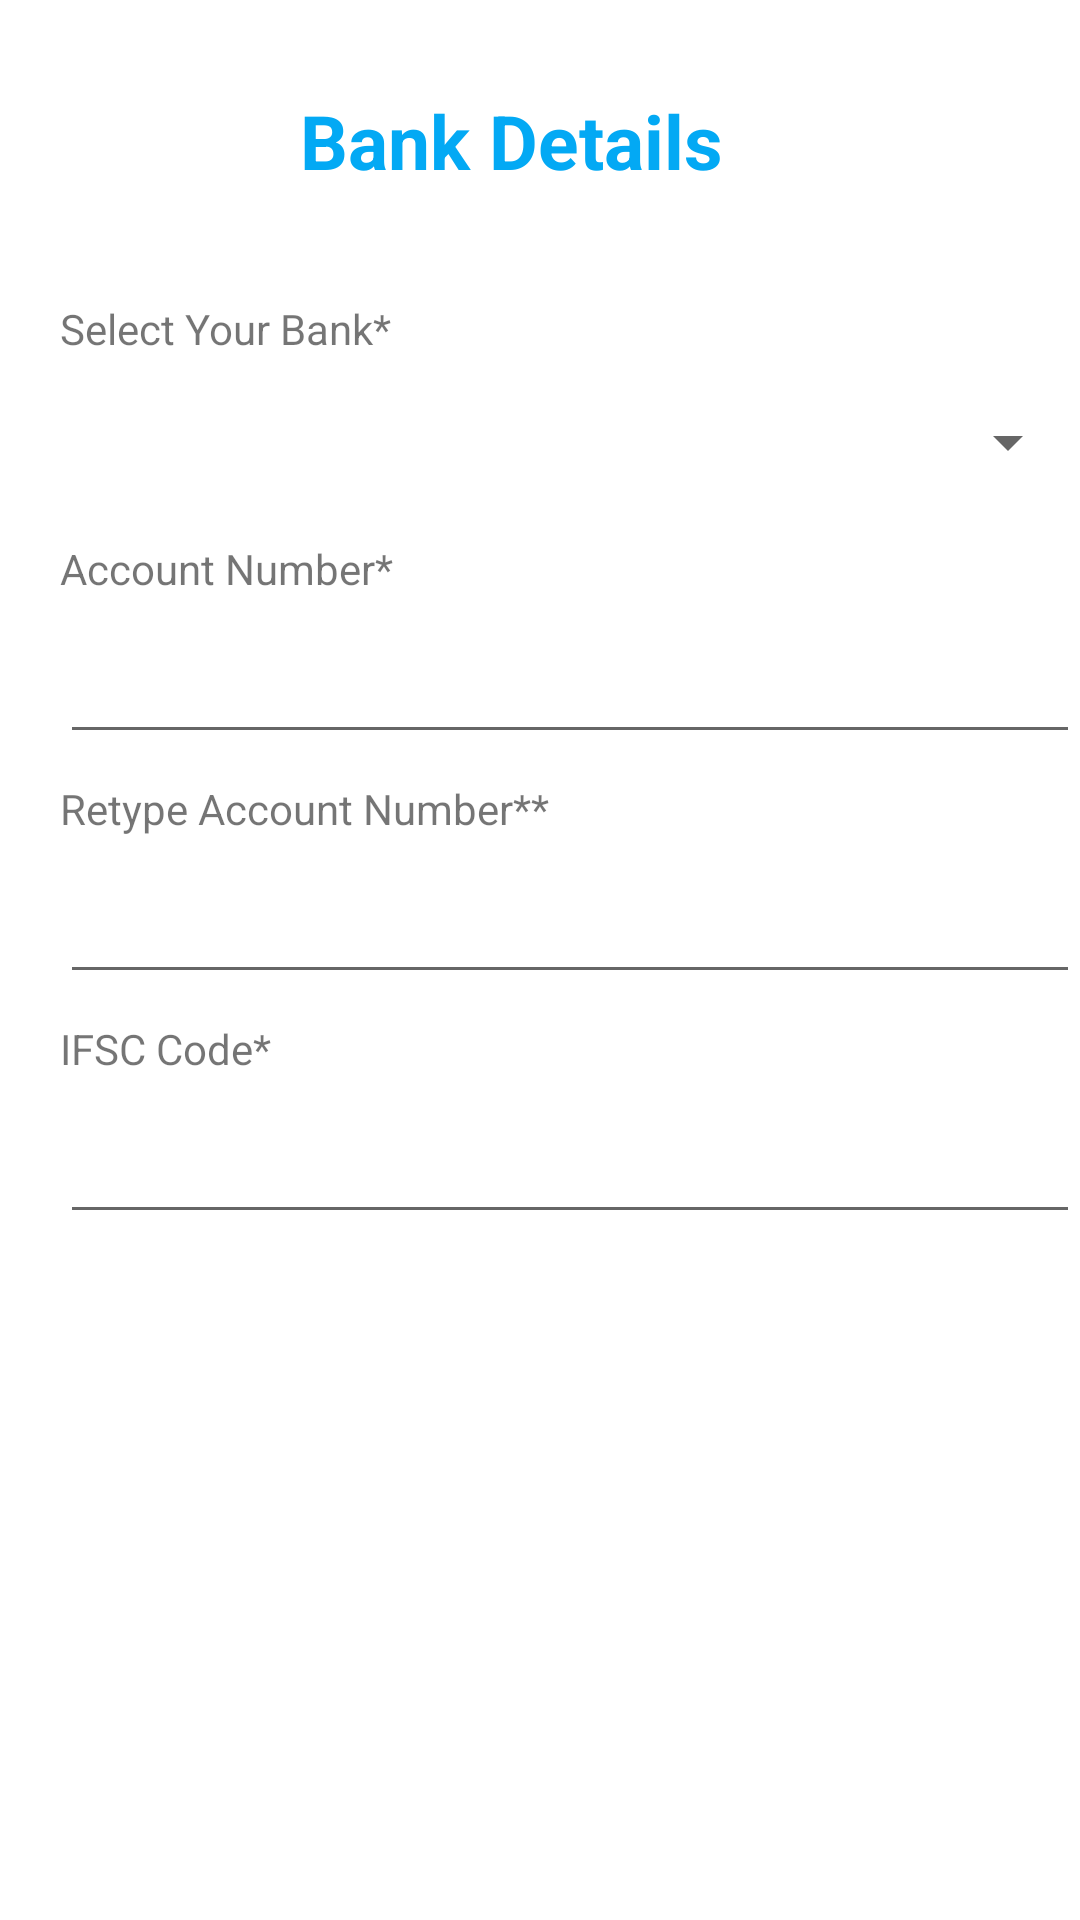

Produce the Android XML layout that renders to this screen, including the resource entries it uses.
<!-- AndroidManifest.xml: application theme Theme.LoanApplication -->
<!-- res/layout/activity_bank_details_form.xml -->
<?xml version="1.0" encoding="utf-8"?>
<RelativeLayout xmlns:android="http://schemas.android.com/apk/res/android"
    xmlns:app="http://schemas.android.com/apk/res-auto"
    xmlns:tools="http://schemas.android.com/tools"
    android:layout_width="match_parent"
    android:layout_height="match_parent"
    tools:context=".BankDetailsForm">

    <TextView
        android:id="@+id/textView4"
        android:layout_width="wrap_content"
        android:layout_height="wrap_content"
        android:layout_marginLeft="100dp"
        android:layout_marginTop="30dp"
        android:text="Bank Details"
        android:textSize="25dp"
        android:textColorHighlight="@color/black"
        android:textColor="#03A9F4"
        android:textStyle="bold" />


    <TextView
        android:id="@+id/textView6"
        android:layout_width="wrap_content"
        android:layout_height="wrap_content"
        android:layout_marginLeft="20dp"
        android:layout_marginTop="100dp"
        android:text="Select Your Bank*" />

    <Spinner
        android:id="@+id/bankname"
        android:layout_width="350dp"
        android:layout_height="35dp"
        android:layout_marginLeft="20dp"
        android:layout_marginTop="130dp" />

    <TextView
        android:id="@+id/textView5"
        android:layout_width="wrap_content"
        android:layout_height="wrap_content"
        android:layout_marginTop="180dp"
        android:layout_marginLeft="20dp"
        android:text="Account Number*" />

    <EditText
        android:id="@+id/accountnumber"
        android:layout_width="350dp"
        android:layout_height="wrap_content"
        android:layout_marginLeft="20dp"
        android:layout_marginTop="210dp"
        android:ems="10"
        android:digits="1234567890"
        android:inputType="textPersonName"
        android:text="" />

    <TextView
        android:id="@+id/textView3"
        android:layout_width="wrap_content"
        android:layout_height="wrap_content"
        android:layout_marginLeft="20dp"
        android:layout_marginTop="260dp"
        android:text="Retype Account Number**" />

    <EditText
        android:id="@+id/retypeaccount"
        android:layout_width="350dp"
        android:layout_height="wrap_content"
        android:layout_marginLeft="20dp"
        android:layout_marginTop="290dp"
        android:ems="10"
        android:digits="1234567890"
        android:inputType="textPersonName"
        android:text="" />

    <TextView
        android:id="@+id/textView1"
        android:layout_width="wrap_content"
        android:layout_height="wrap_content"
        android:layout_marginLeft="20dp"
        android:layout_marginTop="340dp"
        android:text="IFSC Code*" />

    <EditText
        android:id="@+id/ifscCode"
        android:layout_width="350dp"
        android:layout_height="wrap_content"
        android:layout_marginLeft="20dp"
        android:layout_marginTop="370dp"
        android:ems="10"
        android:inputType="textPersonName"
        android:text="" />


    <Button
        android:id="@+id/submit"
        android:layout_width="200dp"
        android:layout_height="60dp"
        android:layout_marginLeft="100dp"
        android:layout_marginTop="660dp"
        android:text="Submit"
        android:textSize="30dp"
        android:textStyle="bold"
        app:cornerRadius="10dp" />

</RelativeLayout>
<!-- resources referenced by this layout -->
<resources>
  <color name="black">#FF000000</color>
  <style name="Theme.LoanApplication" parent="Theme.MaterialComponents.DayNight.DarkActionBar">
          
          <item name="colorPrimary">@color/purple_500</item>
          <item name="colorPrimaryVariant">@color/purple_700</item>
          <item name="colorOnPrimary">@color/white</item>
          
          <item name="colorSecondary">@color/teal_200</item>
          <item name="colorSecondaryVariant">@color/teal_700</item>
          <item name="colorOnSecondary">@color/black</item>
          
          <item name="android:statusBarColor" tools:targetApi="l">?attr/colorPrimaryVariant</item>
          
      </style>
  <color name="purple_500">#03A9F4</color>
  <color name="purple_700">#FF3700B3</color>
  <color name="white">#FFFFFFFF</color>
  <color name="teal_200">#FF03DAC5</color>
  <color name="teal_700">#FF018786</color>
</resources>
